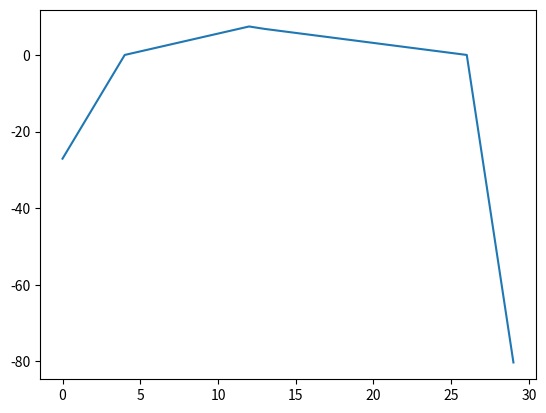

Recreate this plot in Python.
# -*- coding: utf-8 -*-
"""
[redacted]

Prescribed vertical ocean velocities in PyEBM. 

Following Bintanja (1997), velocity distribution is chosen for a mean upwelling
rate of 4 m/yr in the upwelling region (50S to 60N), and a global mean vertical
velocity of 0 m/yr
"""

import numpy as np


# declare resolution
res = 5

# declare centre of ocean circulation
cnt = -5

#----------------------
# Define some constants
#----------------------

# latitude
#---------

if res == 5:
    
    # 5 res
    lat = np.arange(-87.5, 87.5+5., 5.)
    
if res == 2.5:

    # 2.5 res
    lat = np.arange(-88.75, 88.75+2.5, 2.5) 
    
if res == 1:

    # 5 res
    lat = np.arange(-89.5, 89.5, 1.)


# latitude in radians
#--------------------

latr = np.deg2rad(lat)

# latitude spacing in radians
#----------------------------

dlatr = np.diff(latr)[0]

# radius of earth
#----------------

rearth = 6371e3

# surface area of earth (in m^2)
#-------------------------------

sarea = (# east-west width of latitude band
        (2*np.pi*0.7*rearth*np.cos(latr)) 
        * 
        # north-south length of latitude band 
        (rearth*dlatr)
        )  

# initialize upwelling array
#---------------------------

w = np.zeros((lat.size))


#----------------------------------------------------------------------
# Define indices for ocean upwelling and downwelling in each hemisphere
#----------------------------------------------------------------------

# index for whole ocean grid 
#---------------------------

if res == 5:
    
    oi = np.arange( # southern boundary          |     northern boundary
                    np.where(lat == -67.5)[0][0], np.where(lat == 77.5)[0][0] + 1)
   
if res == 2.5:
    
    oi = np.arange( # southern boundary          |     northern boundary
                    np.where(lat == -68.75)[0][0], np.where(lat == 78.75)[0][0] + 1)
    
if res == 1:
    
    oi = np.arange( # southern boundary          |     northern boundary
                    np.where(lat == -69.5)[0][0], np.where(lat == 79.5)[0][0] + 1)


# index of downwelling in the SH (from 70S to 50S)
#-------------------------------------------------

if res == 5:
    
    dwn_sh = np.arange( # southern boundary          |     northern boundary
                    np.where(lat == -67.5)[0][0], np.where(lat == -52.5)[0][0] + 1)
   
if res == 2.5:
    
    dwn_sh = np.arange( # southern boundary          |     northern boundary
                    np.where(lat == -68.75)[0][0], np.where(lat == -51.25)[0][0] + 1)
    
if res == 1:
    
    dwn_sh = np.arange( # southern boundary          |     northern boundary
                    np.where(lat == -69.5)[0][0], np.where(lat == -50.5)[0][0] + 1)
    
    
# index of upwelling in the SH (from 50S to eq.)
#-----------------------------------------------

if res == 5:
    
    if cnt == 0:
    
        upw_sh = np.arange( # southern boundary          |     northern boundary
                        np.where(lat == -47.5)[0][0], np.where(lat == -2.5)[0][0] + 1)

    if cnt == -5:
    
        upw_sh = np.arange( # southern boundary          |     northern boundary
                        np.where(lat == -47.5)[0][0], np.where(lat == -7.5)[0][0] + 1)
    
    if cnt == -10:
    
        upw_sh = np.arange( # southern boundary          |     northern boundary
                        np.where(lat == -47.5)[0][0], np.where(lat == -12.5)[0][0] + 1)
    
    if cnt == -15:
    
        upw_sh = np.arange( # southern boundary          |     northern boundary
                        np.where(lat == -47.5)[0][0], np.where(lat == -17.5)[0][0] + 1)
        
if res == 2.5:
    
    if cnt == 0:
    
        upw_sh = np.arange( # southern boundary          |     northern boundary
                        np.where(lat == -48.75)[0][0], np.where(lat == -1.25)[0][0] + 1)

    if cnt == -5:
    
        upw_sh = np.arange( # southern boundary          |     northern boundary
                        np.where(lat == -48.75)[0][0], np.where(lat == -6.25)[0][0] + 1)
    
    if cnt == -10:
    
        upw_sh = np.arange( # southern boundary          |     northern boundary
                        np.where(lat == -48.75)[0][0], np.where(lat == -11.25)[0][0] + 1)
    
    if cnt == -15:
    
        upw_sh = np.arange( # southern boundary          |     northern boundary
                        np.where(lat == -48.75)[0][0], np.where(lat == -16.25)[0][0] + 1)
        
if res == 1:
    
    if cnt == 0:
    
        upw_sh = np.arange( # southern boundary          |     northern boundary
                        np.where(lat == -49.5)[0][0], np.where(lat == -0.5)[0][0] + 1)

    if cnt == -5:
    
        upw_sh = np.arange( # southern boundary          |     northern boundary
                        np.where(lat == -49.5)[0][0], np.where(lat == -5.5)[0][0] + 1)
    
    if cnt == -10:
    
        upw_sh = np.arange( # southern boundary          |     northern boundary
                        np.where(lat == -49.5)[0][0], np.where(lat == -10.5)[0][0] + 1)
    
    if cnt == -15:
    
        upw_sh = np.arange( # southern boundary          |     northern boundary
                        np.where(lat == -49.5)[0][0], np.where(lat == -15.5)[0][0] + 1)
        
        
# index of upwelling in the NH (from eq. to 60N)
#-----------------------------------------------

if res == 5:
    
    if cnt == 0:
    
        upw_nh = np.arange( # southern boundary          |     northern boundary
                        np.where(lat == 2.5)[0][0], np.where(lat == 57.5)[0][0] + 1)

    if cnt == -5:
    
        upw_nh = np.arange( # southern boundary          |     northern boundary
                        np.where(lat == -2.5)[0][0], np.where(lat == 57.5)[0][0] + 1)
    
    if cnt == -10:
    
        upw_nh = np.arange( # southern boundary          |     northern boundary
                        np.where(lat == -7.5)[0][0], np.where(lat == 57.5)[0][0] + 1)
    
    if cnt == -15:
    
        upw_nh = np.arange( # southern boundary          |     northern boundary
                        np.where(lat == -12.5)[0][0], np.where(lat == 57.5)[0][0] + 1)
        
if res == 2.5:
    
    if cnt == 0:
    
        upw_nh = np.arange( # southern boundary          |     northern boundary
                        np.where(lat == 1.25)[0][0], np.where(lat == 58.75)[0][0] + 1)

    if cnt == -5:
    
        upw_nh = np.arange( # southern boundary          |     northern boundary
                        np.where(lat == -3.75)[0][0], np.where(lat == 58.75)[0][0] + 1)
    
    if cnt == -10:
    
        upw_nh = np.arange( # southern boundary          |     northern boundary
                        np.where(lat == -8.75)[0][0], np.where(lat == 58.75)[0][0] + 1)
    
    if cnt == -15:
    
        upw_nh = np.arange( # southern boundary          |     northern boundary
                        np.where(lat == -13.75)[0][0], np.where(lat == 58.75)[0][0] + 1)
        
if res == 1:
    
    if cnt == 0:
    
        upw_nh = np.arange( # southern boundary          |     northern boundary
                        np.where(lat == 0.5)[0][0], np.where(lat == 59.5)[0][0] + 1)

    if cnt == -5:
    
        upw_nh = np.arange( # southern boundary          |     northern boundary
                        np.where(lat == -4.5)[0][0], np.where(lat == 59.5)[0][0] + 1)
    
    if cnt == -10:
    
        upw_nh= np.arange( # southern boundary          |     northern boundary
                        np.where(lat == -9.5)[0][0], np.where(lat == 59.5)[0][0] + 1)
    
    if cnt == -15:
    
        upw_nh = np.arange( # southern boundary          |     northern boundary
                        np.where(lat == -14.5)[0][0], np.where(lat == 59.5)[0][0] + 1)
        
        

# index of upwelling in either hemisphere (from 50S to 60N)
#----------------------------------------------------------

if res == 5:
    
    upw = np.arange( # southern boundary          |     northern boundary
                    np.where(lat == -47.5)[0][0], np.where(lat == 57.5)[0][0] + 1)
   
if res == 2.5:
    
    upw = np.arange( # southern boundary          |     northern boundary
                    np.where(lat == -48.75)[0][0], np.where(lat == 58.75)[0][0] + 1)
    
if res == 1:
    
    upw = np.arange( # southern boundary          |     northern boundary
                    np.where(lat == -49.5)[0][0], np.where(lat == 59.5)[0][0] + 1)
    
# index of downwelling in the NH (from 60N to 80N)
#-------------------------------------------------

if res == 5:
    
    dwn_nh = np.arange( # southern boundary          |     northern boundary
                    np.where(lat == 62.5)[0][0], np.where(lat == 77.5)[0][0] + 1)
   
if res == 2.5:
    
    dwn_nh = np.arange( # southern boundary          |     northern boundary
                    np.where(lat == 61.25)[0][0], np.where(lat == 78.75)[0][0] + 1)
    
if res == 1:
    
    dwn_nh = np.arange( # southern boundary          |     northern boundary
                    np.where(lat == 60.5)[0][0], np.where(lat == 79.5)[0][0] + 1)




#----------------------------------------------------
# Calculating upwelling rates in SH (from 50S to eq.)
#----------------------------------------------------

"""
The sum of the upwelling rates (w) in the SH, weighted by surface area, is assumed
equal to 4 m/yr (based on Bintanja 1997):
    
    Sum[ A(lat) * w(lat) ] / A_total = 4 m/yr
    
where A is the surface area and A_total is the total surface area for the 
upwelling region.

It is also assumed that w at 50S = 0 m/yr, which linearly increases
to the equator.

W at any latitude can therefore be approximated with the equation of a line:
    
    w = mx
    
where m is the linear rate of change of w and x is an arbitraty x-axis.
By setting w=0 where the arbitrary x-axis, x=0, the y-intercept dissapears.

Therefore, m can be solved with:
    
    Sum[ A(lat) * mx] / A_total = 4 m/yr
    
    m * Sum[ A(lat) * x] / A_total = 4 m/yr
    
    m = 4 m/yr * A_total / (Sum[A(lat) * x])
    
"""


# weighted surface area for upwelling region
warea_upw_sh = sarea[upw_sh] / np.sum(sarea[upw_sh])

# mean upwelling rate
refupw = 4 # m/yr

# arbitrary x-axis for equation of line from 50S to eq.
xaxis_upw_sh = np.arange(0, upw_sh.size)

# rate of change (gradient) of upwelling from 50S to eq.
grad_upw_sh = refupw /np.sum(xaxis_upw_sh * warea_upw_sh)

# upwelling with latitude based on linear relation
w[upw_sh] = grad_upw_sh * xaxis_upw_sh 


#------------------------------------------------------
# Calculating downwelling rates in SH (from 70S to 50S)
#------------------------------------------------------

# Calculate the average downwelling in the SH to match the average upwelling
# rate in the SH of 4 m/yr.

refdw_sh = -(np.sum(sarea[upw_sh])*refupw)/np.sum(sarea[dwn_sh])

# weighted surface area for upwelling region
warea_dwn_sh = sarea[dwn_sh] / np.sum(sarea[dwn_sh])

# arbitrary x-axis for equation of line from 50S to eq.
xaxis_dwn_sh = np.arange(-dwn_sh.size, 0)

# rate of change (gradient) of upwelling from 50S to eq.
grad_dwn_sh = refdw_sh /np.sum(xaxis_dwn_sh * warea_dwn_sh)

# upwelling with latitude based on linear relation
w[dwn_sh] = grad_dwn_sh * xaxis_dwn_sh 



#----------------------------------------------------
# Calculating upwelling rates in NH (from eq. to 60N)
#----------------------------------------------------

# weighted surface area for upwelling region
warea_upw_nh = sarea[upw_nh] / np.sum(sarea[upw_nh])

# mean upwelling rate
refupw = 4 # m/yr

# arbitrary x-axis for equation of line from 50S to eq.
xaxis_upw_nh = np.arange(-upw_nh.size, 0)

# rate of change (gradient) of upwelling from 50S to eq.
grad_upw_nh = refupw /np.sum(xaxis_upw_nh * warea_upw_nh)

# upwelling with latitude based on linear relation
w[upw_nh] = grad_upw_nh * xaxis_upw_nh 


#------------------------------------------------------
# Calculating downwelling rates in NH (from 70S to 50S)
#------------------------------------------------------

# Calculate the average downwelling in the SH to match the average upwelling
# rate in the SH of 4 m/yr.

refdw_nh = -(np.sum(sarea[upw_nh])*refupw)/np.sum(sarea[dwn_nh])

# weighted surface area for upwelling region
warea_dwn_nh = sarea[dwn_nh] / np.sum(sarea[dwn_nh])

# arbitrary x-axis for equation of line from 50S to eq.
xaxis_dwn_nh = np.arange(0, dwn_nh.size)

# rate of change (gradient) of upwelling from 50S to eq.
grad_dwn_nh = refdw_nh /np.sum(xaxis_dwn_nh * warea_dwn_nh)

# upwelling with latitude based on linear relation
w[dwn_nh] = grad_dwn_nh * xaxis_dwn_nh 


#---------------------------------------
# Average upwelling rate from 50S to 60N
#---------------------------------------

average_upwelling_rate = np.average(w[upw], weights = sarea[upw]/(sarea[upw].sum()))
print("Average Upwelling Rate: ", round(average_upwelling_rate, 6))

#---------------------------------------
# Average upwelling rate from 70S to 50S
#---------------------------------------

average_dwsh_rate = np.average(w[dwn_sh], weights = sarea[dwn_sh]/(sarea[dwn_sh].sum()))
print("Average Downwelling Rate in SH: ", round(average_dwsh_rate, 2))

#---------------------------------------
# Average upwelling rate from 60N to 80N
#---------------------------------------

average_dwnh_rate = np.average(w[dwn_nh], weights = sarea[dwn_nh]/(sarea[dwn_nh].sum()))
print("Average Downwelling Rate in NH: ", round(average_dwnh_rate, 2))

#------------------------------
# Global average upwelling rate
#------------------------------

global_mean_vertical_velocity = np.average(w, weights = sarea/(sarea.sum()))
print("Global Mean: ", round(global_mean_vertical_velocity, 2))

#-----------------------
# Tidy downwelling array
#-----------------------
 
w = w[oi]


import matplotlib.pyplot as plt

plt.plot(w)




